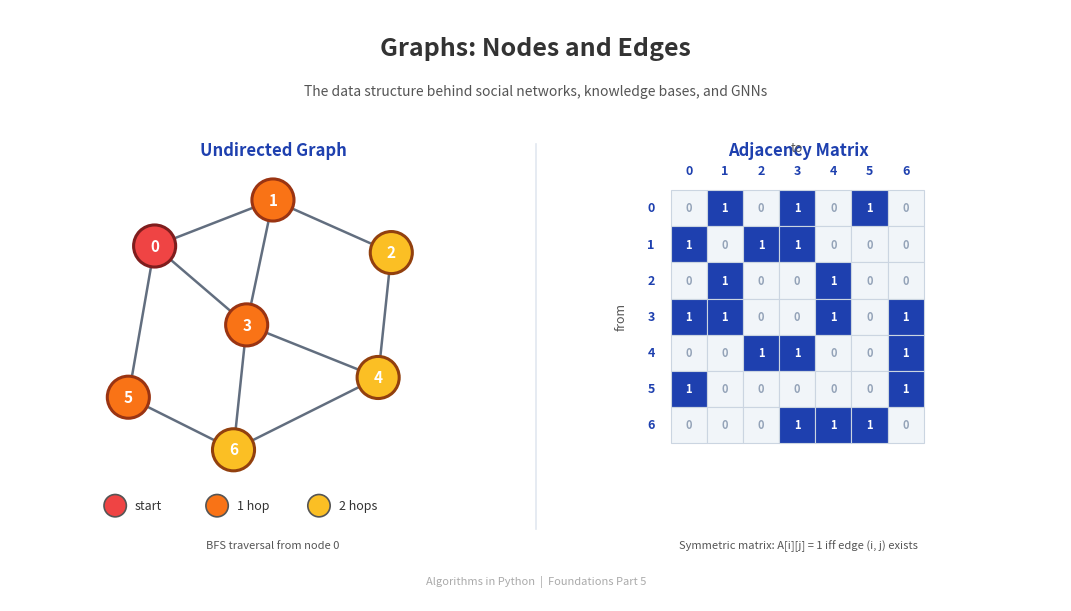

Write the Python code that produced this figure. (Note: this script raises an exception after producing the figure.)
import matplotlib
matplotlib.use('Agg')
import matplotlib.pyplot as plt
from matplotlib.patches import Circle, FancyBboxPatch, Rectangle
import numpy as np

# ── Colours ──
NODE_FILL = '#dbeafe'
NODE_BORDER = '#1e40af'
EDGE_COLOR = '#475569'
HIGHLIGHT_RED = '#ef4444'
HIGHLIGHT_ORANGE = '#f97316'
HIGHLIGHT_YELLOW = '#fbbf24'
TEXT_COLOR = '#333333'
LABEL_COLOR = '#555555'
BG_COLOR = '#ffffff'
MATRIX_FILL_ON = '#1e40af'
MATRIX_FILL_OFF = '#f1f5f9'
MATRIX_BORDER = '#cbd5e1'

fig, ax = plt.subplots(1, 1, figsize=(1600/150, 900/150), dpi=150)
ax.set_xlim(0, 16)
ax.set_ylim(0, 9)
ax.set_aspect('equal')
ax.axis('off')
fig.patch.set_facecolor(BG_COLOR)
ax.set_facecolor(BG_COLOR)

# ── Title ──
ax.text(8, 8.4, 'Graphs: Nodes and Edges',
        fontsize=18, fontweight='bold', ha='center', va='center',
        color=TEXT_COLOR, fontfamily='sans-serif')

# ── Subtitle ──
ax.text(8, 7.75, 'The data structure behind social networks, knowledge bases, and GNNs',
        fontsize=10, fontstyle='italic', ha='center', va='center',
        color=LABEL_COLOR, fontfamily='sans-serif')

# ═══════════════════════════════════════════════════════════
# LEFT PANEL — Undirected Graph
# ═══════════════════════════════════════════════════════════

# Panel label
ax.text(4, 6.85, 'Undirected Graph',
        fontsize=12, fontweight='bold', ha='center', va='center',
        color=NODE_BORDER, fontfamily='sans-serif')

# Node positions — hand-placed for a clean readable graph (7 nodes)
# Layout: node 0 at center-left, with a small cluster spreading outward
node_positions = {
    0: (2.2, 5.4),
    1: (4.0, 6.1),
    2: (5.8, 5.3),
    3: (3.6, 4.2),
    4: (5.6, 3.4),
    5: (1.8, 3.1),
    6: (3.4, 2.3),
}

# Edges — undirected graph structure
edges = [
    (0, 1),
    (0, 3),
    (0, 5),
    (1, 2),
    (1, 3),
    (2, 4),
    (3, 4),
    (3, 6),
    (5, 6),
    (4, 6),
]

# BFS traversal colouring starting from node 0
# Distance 0: node 0 (red)
# Distance 1: nodes 1, 3, 5 (orange)
# Distance 2: nodes 2, 4, 6 (yellow)
bfs_colors = {
    0: HIGHLIGHT_RED,
    1: HIGHLIGHT_ORANGE,
    3: HIGHLIGHT_ORANGE,
    5: HIGHLIGHT_ORANGE,
    2: HIGHLIGHT_YELLOW,
    4: HIGHLIGHT_YELLOW,
    6: HIGHLIGHT_YELLOW,
}

# Draw edges first so they sit behind nodes
for u, v in edges:
    x1, y1 = node_positions[u]
    x2, y2 = node_positions[v]
    ax.plot([x1, x2], [y1, y2],
            color=EDGE_COLOR, linewidth=1.8, zorder=1, alpha=0.85)

# Draw nodes
node_radius = 0.32
for node_id, (x, y) in node_positions.items():
    fill = bfs_colors.get(node_id, NODE_FILL)
    border = NODE_BORDER
    # Use a lighter border for highlighted nodes to contrast with fill
    if node_id in bfs_colors:
        border = '#7f1d1d' if node_id == 0 else ('#9a3412' if bfs_colors[node_id] == HIGHLIGHT_ORANGE else '#92400e')
    circle = Circle((x, y), node_radius,
                    facecolor=fill, edgecolor=border,
                    linewidth=2.2, zorder=2)
    ax.add_patch(circle)
    # Node label — white text on coloured nodes, dark text on default nodes
    label_color = 'white' if node_id in bfs_colors else TEXT_COLOR
    ax.text(x, y, str(node_id),
            fontsize=11, fontweight='bold', ha='center', va='center',
            color=label_color, zorder=3)

# BFS legend beneath the graph
legend_y = 1.45
legend_items = [
    (HIGHLIGHT_RED, 'start'),
    (HIGHLIGHT_ORANGE, '1 hop'),
    (HIGHLIGHT_YELLOW, '2 hops'),
]
legend_start_x = 1.6
legend_spacing = 1.55
for i, (color, label) in enumerate(legend_items):
    cx = legend_start_x + i * legend_spacing
    c = Circle((cx, legend_y), 0.17,
               facecolor=color, edgecolor='#555555', linewidth=1.2)
    ax.add_patch(c)
    ax.text(cx + 0.3, legend_y, label,
            fontsize=9, ha='left', va='center', color=TEXT_COLOR)

# Small caption under BFS legend
ax.text(4, 0.85, 'BFS traversal from node 0',
        fontsize=8, fontstyle='italic', ha='center', va='center',
        color=LABEL_COLOR)

# ═══════════════════════════════════════════════════════════
# DIVIDER
# ═══════════════════════════════════════════════════════════
ax.plot([8, 8], [1.1, 6.95], color='#e2e8f0', linewidth=1.2, zorder=0)

# ═══════════════════════════════════════════════════════════
# RIGHT PANEL — Adjacency Matrix
# ═══════════════════════════════════════════════════════════

# Panel label
ax.text(12, 6.85, 'Adjacency Matrix',
        fontsize=12, fontweight='bold', ha='center', va='center',
        color=NODE_BORDER, fontfamily='sans-serif')

# Build adjacency matrix from edges
n = 7
adj = np.zeros((n, n), dtype=int)
for u, v in edges:
    adj[u, v] = 1
    adj[v, u] = 1

# Matrix drawing parameters
cell_size = 0.55
matrix_origin_x = 10.05  # top-left of the grid (x of first cell)
matrix_origin_y = 6.25   # top of first row
# Reserve space on left/top for row/column labels

# Column headers (node indices across the top)
for j in range(n):
    cx = matrix_origin_x + j * cell_size + cell_size / 2
    cy = matrix_origin_y + 0.3
    ax.text(cx, cy, str(j),
            fontsize=9, fontweight='bold', ha='center', va='center',
            color=NODE_BORDER)

# Row headers (node indices down the left)
for i in range(n):
    rx = matrix_origin_x - 0.3
    ry = matrix_origin_y - i * cell_size - cell_size / 2
    ax.text(rx, ry, str(i),
            fontsize=9, fontweight='bold', ha='center', va='center',
            color=NODE_BORDER)

# Draw matrix cells
for i in range(n):
    for j in range(n):
        x = matrix_origin_x + j * cell_size
        y = matrix_origin_y - (i + 1) * cell_size
        val = adj[i, j]
        fill = MATRIX_FILL_ON if val == 1 else MATRIX_FILL_OFF
        rect = Rectangle((x, y), cell_size, cell_size,
                         facecolor=fill, edgecolor=MATRIX_BORDER,
                         linewidth=0.8)
        ax.add_patch(rect)
        txt_color = 'white' if val == 1 else '#94a3b8'
        ax.text(x + cell_size / 2, y + cell_size / 2, str(val),
                fontsize=8, fontweight='bold', ha='center', va='center',
                color=txt_color)

# Axis labels for the matrix
matrix_left = matrix_origin_x
matrix_right = matrix_origin_x + n * cell_size
matrix_top = matrix_origin_y
matrix_bottom = matrix_origin_y - n * cell_size

# "to" label across the top
ax.text((matrix_left + matrix_right) / 2, matrix_top + 0.65, 'to',
        fontsize=9, fontstyle='italic', ha='center', va='center',
        color=LABEL_COLOR)
# "from" label down the left, rotated
ax.text(matrix_left - 0.75, (matrix_top + matrix_bottom) / 2, 'from',
        fontsize=9, fontstyle='italic', ha='center', va='center',
        color=LABEL_COLOR, rotation=90)

# Small caption under the matrix
ax.text(12, 0.85, 'Symmetric matrix: A[i][j] = 1 iff edge (i, j) exists',
        fontsize=8, fontstyle='italic', ha='center', va='center',
        color=LABEL_COLOR)

# ═══════════════════════════════════════════════════════════
# FOOTER
# ═══════════════════════════════════════════════════════════
ax.text(8, 0.3, 'Algorithms in Python  |  Foundations Part 5',
        fontsize=8, ha='center', va='center', color='#aaaaaa',
        fontfamily='sans-serif')

plt.tight_layout(pad=0.3)
out = 'D:/Projects/Medium/algorithms-in-python/00-foundations/05-graphs/header_graphs.png'
plt.savefig(out, dpi=150, facecolor=BG_COLOR, bbox_inches='tight', pad_inches=0.2)
plt.close()
print(f'Saved to {out}')
